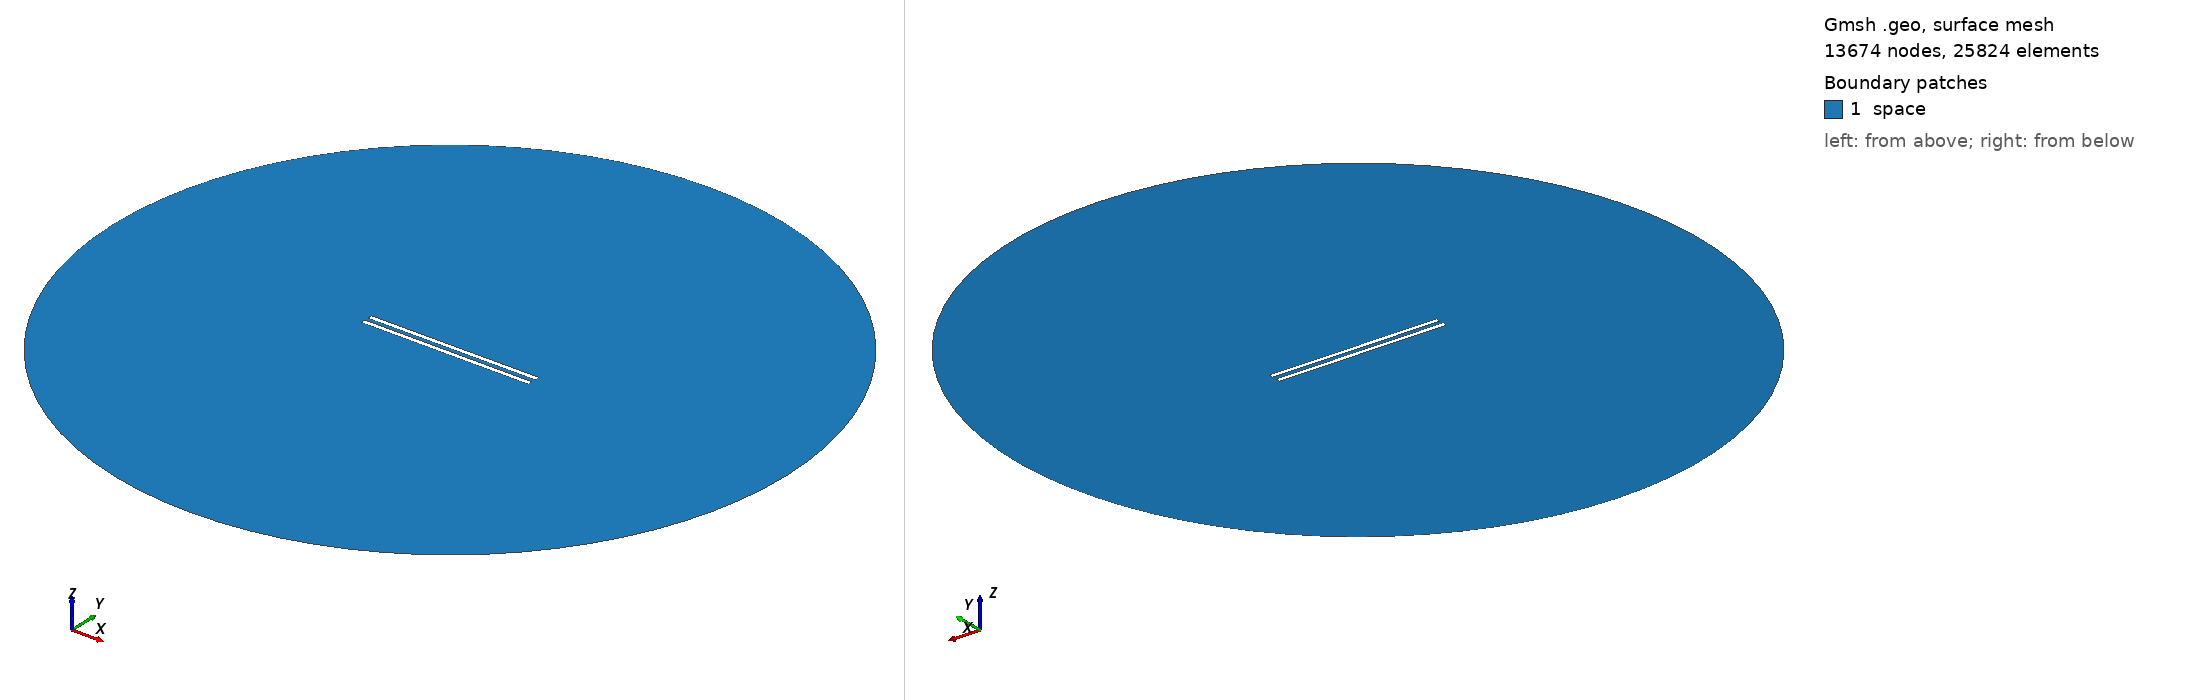

Gmsh geometry script, surface-meshed: 13674 nodes, 25824 surface elements. Boundary patches (legend numbers): 1 space. Left view from above one corner, right view from below the opposite corner. Legend entries are the model's physical surfaces. The drawing asked Gmsh for element sizes between 1% and 20% of the model's largest extent; the script's own settings can give other sizes.

=== 885.geo (drawn) ===
// Set the geometry kernel
SetFactory("OpenCASCADE");

//---------------------------------------
// Rectangles
//---------------------------------------

// Rectangle 1 (top)
Point(1) = {-49.455555555555556, 1.1944444444444444, 0, 1.0};
Point(2) = {49.455555555555556, 1.1944444444444444, 0, 1.0};
Point(3) = {49.455555555555556, 4.105555555555556, 0, 1.0};
Point(4) = {-49.455555555555556, 4.105555555555556, 0, 1.0};

Line(1) = {1, 2};
Line(2) = {2, 3};
Line(3) = {3, 4};
Line(4) = {4, 1};

Line Loop(1) = {1, 2, 3, 4};
Plane Surface(1) = {1};

Rotate { {0, 0, 1}, {0,  1.1944444444444444,  0}, 0.002 } {
  Surface{1};
}

// Rectangle 2 (bottom)
Point(5) = {-49.455555555555556, -1.1944444444444444, 0, 1.0};
Point(6) = {49.455555555555556, -1.1944444444444444, 0, 1.0};
Point(7) = {49.455555555555556, -4.105555555555556, 0, 1.0};
Point(8) = {-49.455555555555556, -4.105555555555556, 0, 1.0};

Line(5) = {5, 6};
Line(6) = {6, 7};
Line(7) = {7, 8};
Line(8) = {8, 5};

Line Loop(2) = {5, 6, 7, 8};
Plane Surface(2) = {2}; 


//---------------------------------------
// Circle
//---------------------------------------

// Define points
Point(9) = {0, 0, 0};        // Center
Point(10) = {200, 0, 0};     // Start point
Point(11) = {0, 200, 0};     // 90 degrees
Point(12) = {-200, 0, 0};    // 180 degrees
Point(13) = {0, -200, 0};    // 270 degrees

// Define circle arcs (each needs start, center, end)
Circle(9) = {10, 9, 11};
Circle(10) = {11, 9, 12};
Circle(11) = {12, 9, 13};
Circle(12) = {13, 9, 10};

// Define curve loop and surface if needed
Curve Loop(3) = {9, 10, 11, 12};
Surface(3) = {3};

// Subtract Rectangles from Circle
BooleanDifference{ Surface{3}; Delete; }{ Surface{1}; Surface{2}; Delete; }

//---------------------------------------
// Transfinite Lines and Surface
//---------------------------------------
r = 7;
Transfinite Line {1, 3} = 50*r Using Progression 1;
Transfinite Line {2, 4} = 2*r Using Progression 1;
Transfinite Line {5, 7} = 50*r Using Progression 1;
Transfinite Line {6, 8} = 2*r Using Progression 1;
Transfinite Line {9, 10, 11, 12} = 20 Using Progression 1;

//---------------------------------------
// Define Physical Groups
//---------------------------------------                

//--- Physical Curves
// Physical groups for boundaries
Physical Line("force_segment", 10) = {1};
Physical Line("upper_plate", 11) = {2, 3, 4};
Physical Line("lower_plate", 12) = {5, 6, 7, 8};
Physical Line("boundary", 20) = {9, 10, 11, 12};

//--- Physical Surfaces
Physical Surface("space", 30) = {3};

//---------------------------------------
// 6. Generate the Mesh
//---------------------------------------
Mesh 2;  // 2D mesh generation
